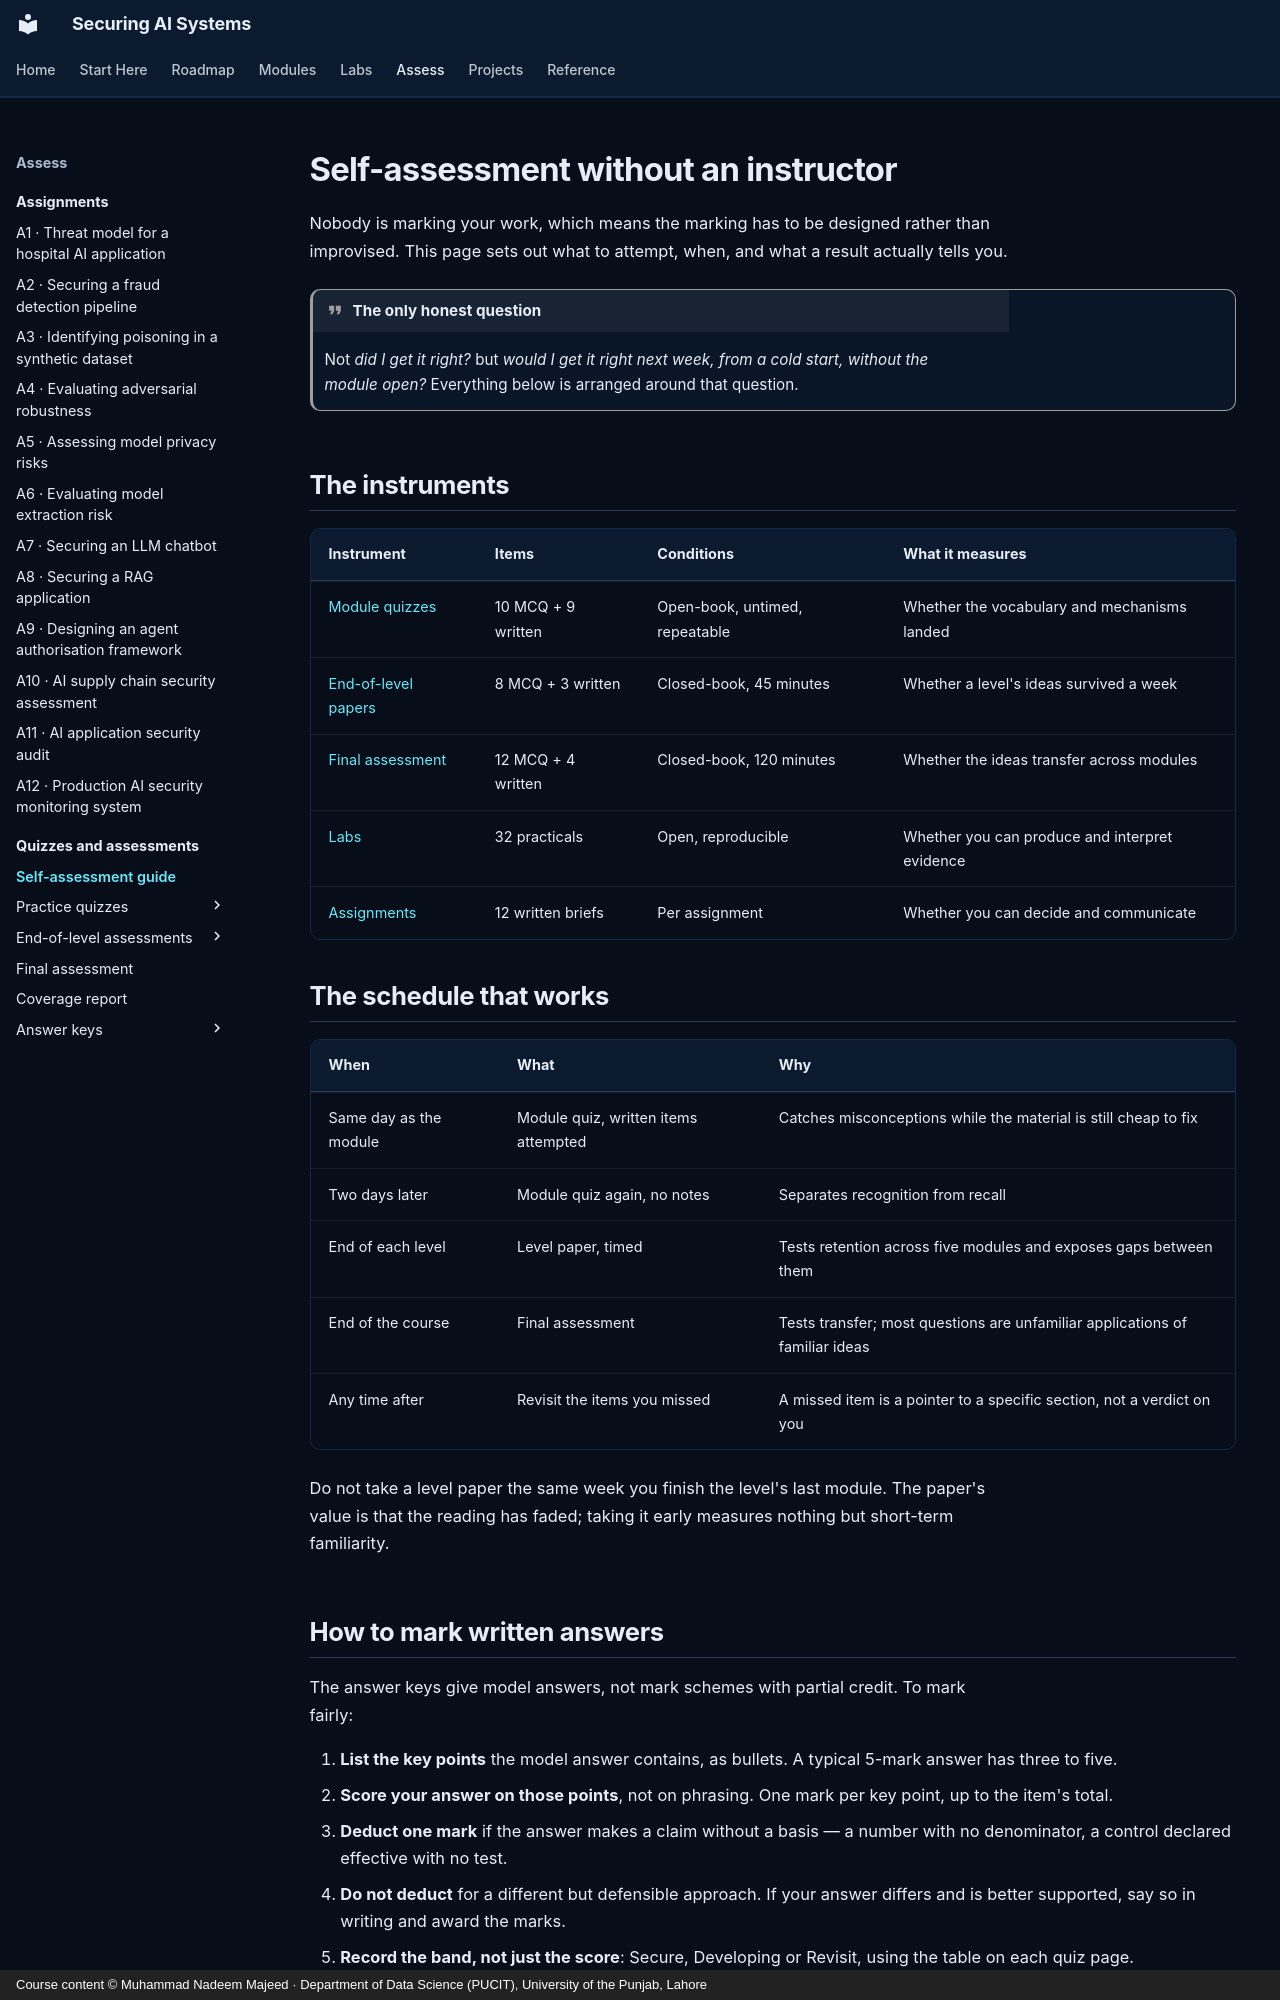

repository: nadeem-majeedch/Securing-AI-Systems · page: quizzes/self-assessment/index.html · generator: mkdocs · copyright: Course content © Muhammad Nadeem Majeed · Department of Data Science (PUCIT), University of the Punjab, Lahore

---
title: Self-assessment guide
description: How to use the quizzes, level papers and final assessment without an instructor, on a spaced schedule.
hide:
  - toc
---

# Self-assessment without an instructor

Nobody is marking your work, which means the marking has to be designed rather than improvised. This page sets out
what to attempt, when, and what a result actually tells you.

!!! quote "The only honest question"

    Not *did I get it right?* but *would I get it right next week, from a cold start, without the module open?*
    Everything below is arranged around that question.

## The instruments

| Instrument | Items | Conditions | What it measures |
|---|---|---|---|
| [Module quizzes](index.md) | 10 MCQ + 9 written | Open-book, untimed, repeatable | Whether the vocabulary and mechanisms landed |
| [End-of-level papers](level-1.md) | 8 MCQ + 3 written | Closed-book, 45 minutes | Whether a level's ideas survived a week |
| [Final assessment](final.md) | 12 MCQ + 4 written | Closed-book, 120 minutes | Whether the ideas transfer across modules |
| [Labs](../labs/index.md) | 32 practicals | Open, reproducible | Whether you can produce and interpret evidence |
| [Assignments](../assignments/index.md) | 12 written briefs | Per assignment | Whether you can decide and communicate |

## The schedule that works

| When | What | Why |
|---|---|---|
| Same day as the module | Module quiz, written items attempted | Catches misconceptions while the material is still cheap to fix |
| Two days later | Module quiz again, no notes | Separates recognition from recall |
| End of each level | Level paper, timed | Tests retention across five modules and exposes gaps between them |
| End of the course | Final assessment | Tests transfer; most questions are unfamiliar applications of familiar ideas |
| Any time after | Revisit the items you missed | A missed item is a pointer to a specific section, not a verdict on you |

Do not take a level paper the same week you finish the level's last module. The paper's value is that the reading
has faded; taking it early measures nothing but short-term familiarity.
